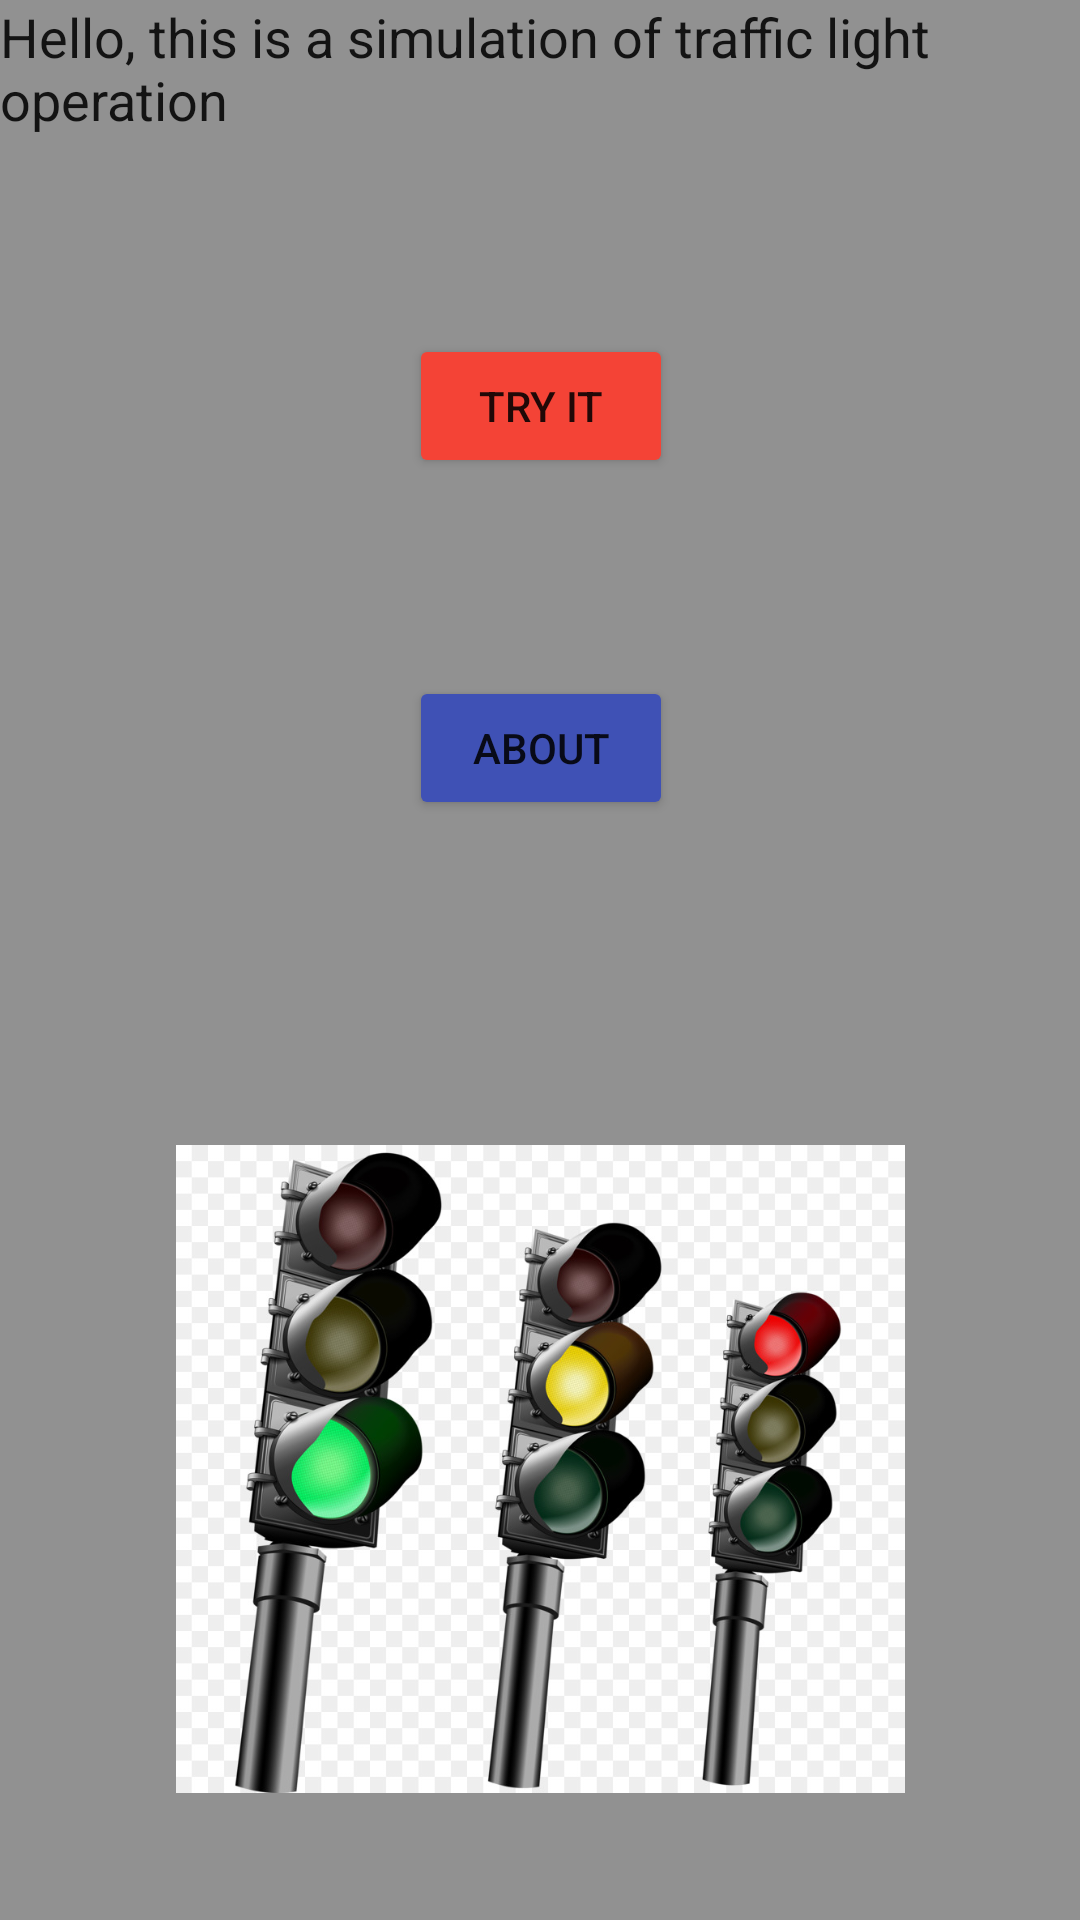

Reconstruct the res/layout file that produces this screen, plus the resources it refers to.
<!-- AndroidManifest.xml: application theme Theme.Svetofor -->
<!-- res/layout/activity_hello.xml -->
<?xml version="1.0" encoding="utf-8"?>
<androidx.constraintlayout.widget.ConstraintLayout xmlns:android="http://schemas.android.com/apk/res/android"
    xmlns:app="http://schemas.android.com/apk/res-auto"
    xmlns:tools="http://schemas.android.com/tools"
    android:layout_width="match_parent"
    android:layout_height="match_parent"
    android:background="#919191"
    tools:context=".HelloActivity">

    <Button
        android:id="@+id/buttonTry"
        android:layout_width="wrap_content"
        android:layout_height="wrap_content"
        android:layout_marginTop="66dp"
        android:onClick="onTryClick"
        android:text="TRY IT"
        app:backgroundTint="#F44336"
        app:layout_constraintEnd_toEndOf="@+id/buttonAbout"
        app:layout_constraintStart_toStartOf="@+id/buttonAbout"
        app:layout_constraintTop_toBottomOf="@+id/textViewHello" />

    <Button
        android:id="@+id/buttonAbout"
        android:layout_width="wrap_content"
        android:layout_height="wrap_content"
        android:layout_marginTop="66dp"
        android:onClick="onAboutClick"
        android:text="About"
        app:backgroundTint="#3F51B5"
        app:layout_constraintEnd_toEndOf="parent"
        app:layout_constraintHorizontal_bias="0.501"
        app:layout_constraintStart_toStartOf="parent"
        app:layout_constraintTop_toBottomOf="@+id/buttonTry" />

    <TextView
        android:id="@+id/textViewHello"
        android:layout_width="wrap_content"
        android:layout_height="wrap_content"
        android:text="Hello, this is a simulation of traffic light operation"
        android:textAppearance="@style/TextAppearance.AppCompat.Body1"
        android:textSize="18sp"
        android:visibility="visible"
        app:layout_constraintEnd_toEndOf="parent"
        app:layout_constraintHorizontal_bias="0.5"
        app:layout_constraintStart_toStartOf="parent"
        app:layout_constraintTop_toTopOf="parent" />

    <ImageView
        android:id="@+id/imageView"
        android:layout_width="286dp"
        android:layout_height="216dp"
        android:layout_marginTop="66dp"
        app:layout_constraintBottom_toBottomOf="parent"
        app:layout_constraintEnd_toEndOf="parent"
        app:layout_constraintStart_toStartOf="parent"
        app:layout_constraintTop_toBottomOf="@+id/buttonAbout"
        app:srcCompat="@drawable/kisspng_traffic_light_photography_illustration_hand_painted_traffic_lights_5a80a0f669f093_3652669015183792544339" />
</androidx.constraintlayout.widget.ConstraintLayout>
<!-- resources referenced by this layout -->
<resources>
  <!-- drawable kisspng_traffic_light_photography_illustration_hand_painted_traffic_lights_5a80a0f669f093_3652669015183792544339: jpg bitmap (drawable, 111628 bytes) -->
  <style name="Theme.Svetofor" parent="Theme.MaterialComponents.DayNight.DarkActionBar">
          
          <item name="colorPrimary">@color/purple_500</item>
          <item name="colorPrimaryVariant">@color/purple_700</item>
          <item name="colorOnPrimary">@color/white</item>
          
          <item name="colorSecondary">@color/teal_200</item>
          <item name="colorSecondaryVariant">@color/teal_700</item>
          <item name="colorOnSecondary">@color/black</item>
          
          <item name="android:statusBarColor" tools:targetApi="l">?attr/colorPrimaryVariant</item>
          
      </style>
  <color name="purple_500">#FF6200EE</color>
  <color name="purple_700">#FF3700B3</color>
  <color name="white">#FFFFFFFF</color>
  <color name="teal_200">#FF03DAC5</color>
  <color name="teal_700">#FF018786</color>
  <color name="black">#FF000000</color>
</resources>
